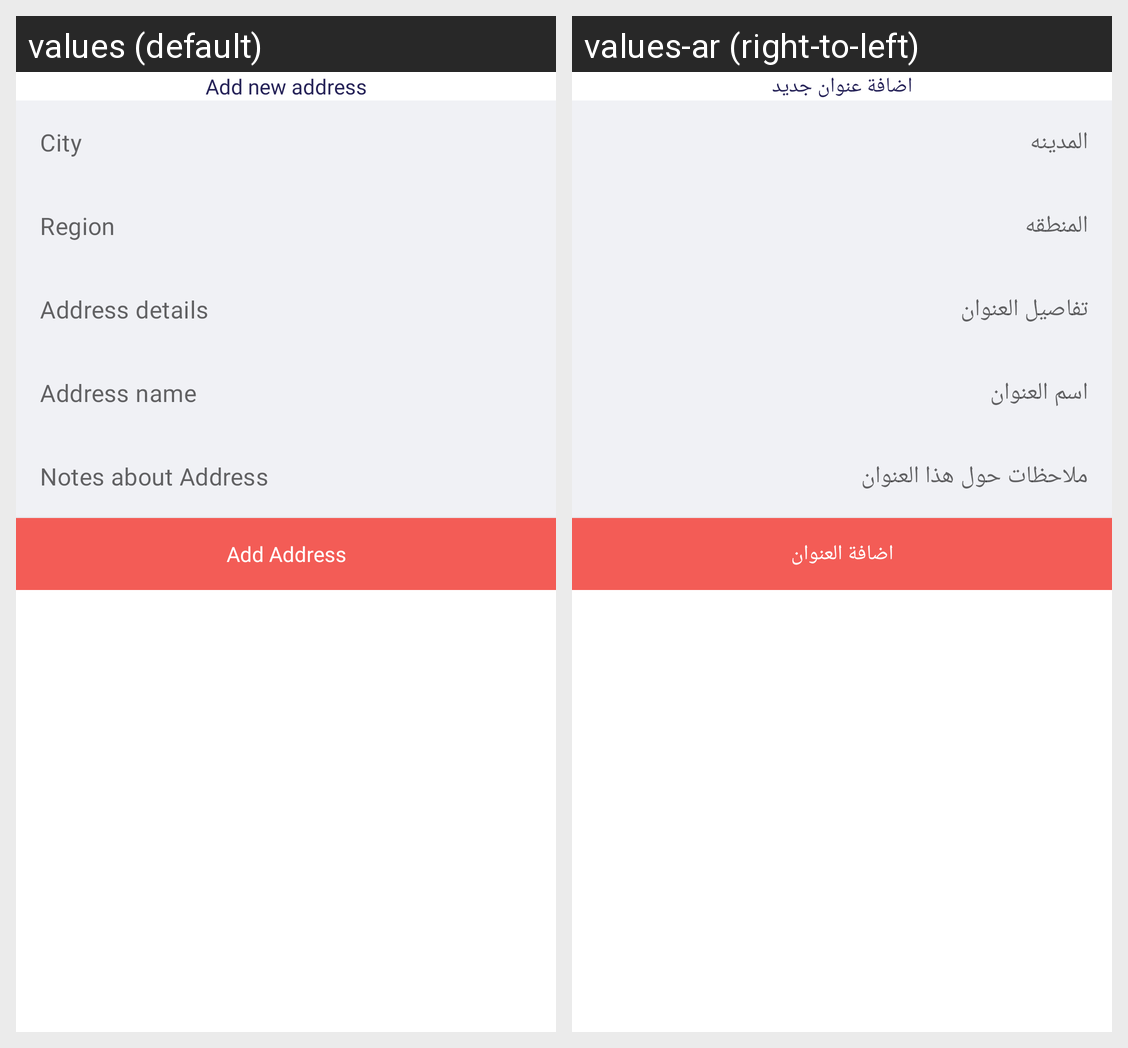

The same Android screen rendered under two of its app's locales, left to right. List the strings drawn on it with the default value and each locale's translation.
Android screen res/layout/activity_add_address.xml rendered under 2 locales, left to right: values (default), values-ar (right-to-left). Device: Nexus 5 (rendered at 1080×1920; each locale shown at half size, 540×960, under a caption strip naming it); theme Theme.Ecommerce.
Strings drawn on this screen, with the default value and each locale's value (text and hints the layout hard-codes, and strings that could not be matched under every locale, appear in the picture but are not listed):

add_new_address
  values: Add new address
  values-ar: اضافة عنوان جديد

city
  values: City
  values-ar: المدينه

region
  values: Region
  values-ar: المنطقه

address_details
  values: Address details
  values-ar: تفاصيل العنوان

address_name
  values: Address name
  values-ar: اسم العنوان

notes_about_address
  values: Notes about Address
  values-ar: ملاحظات حول هذا العنوان

add_address
  values: Add Address
  values-ar: اضافة العنوان
